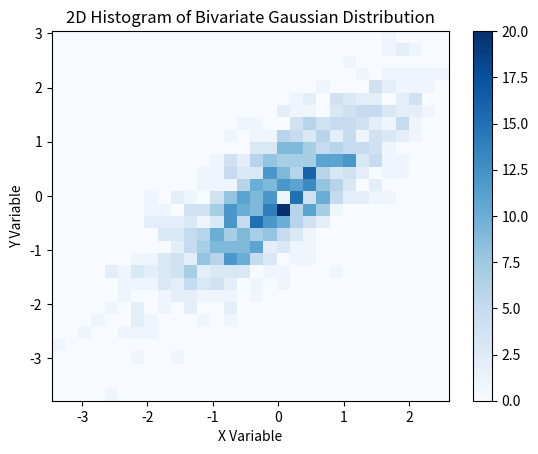
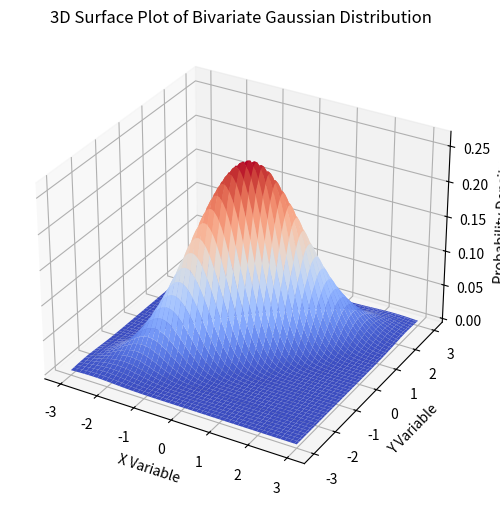
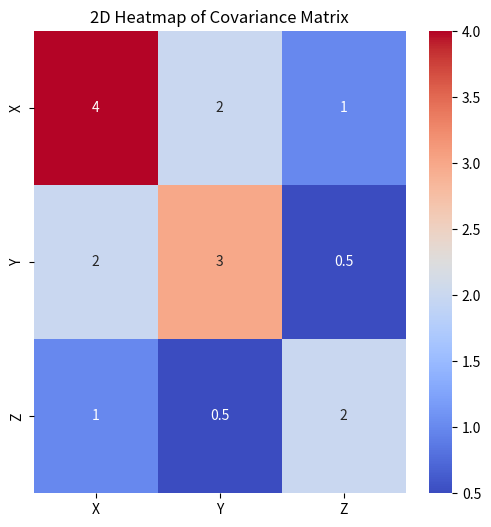
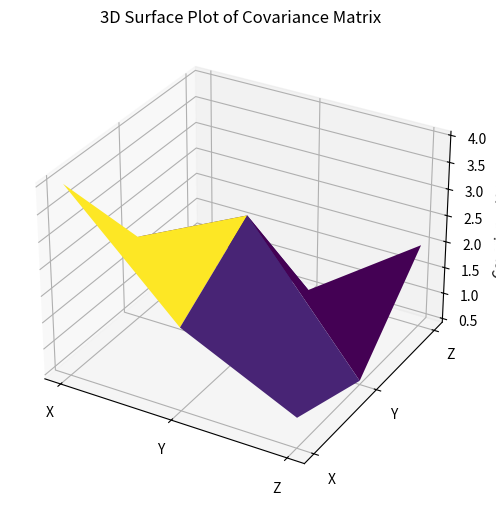
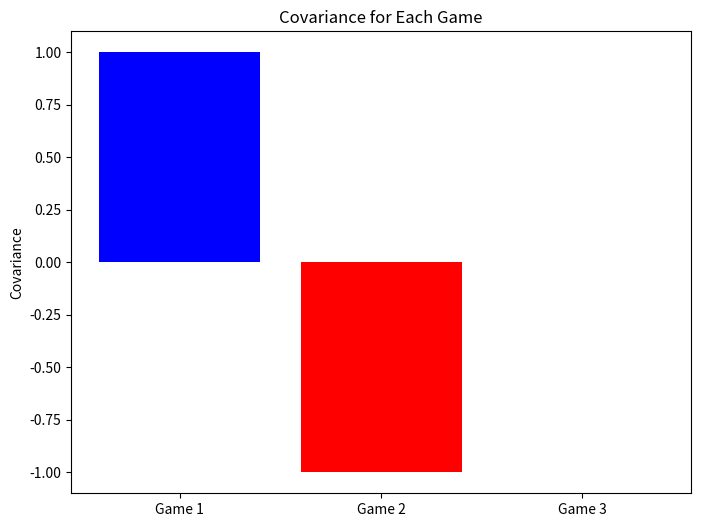
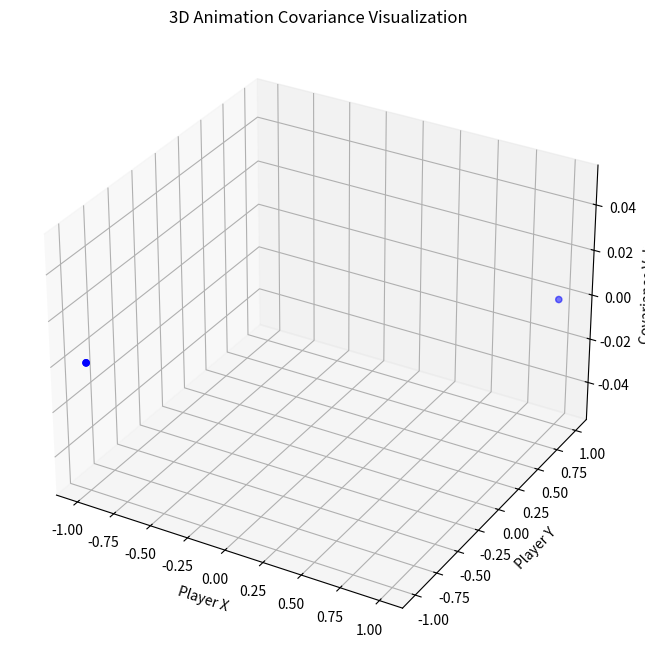
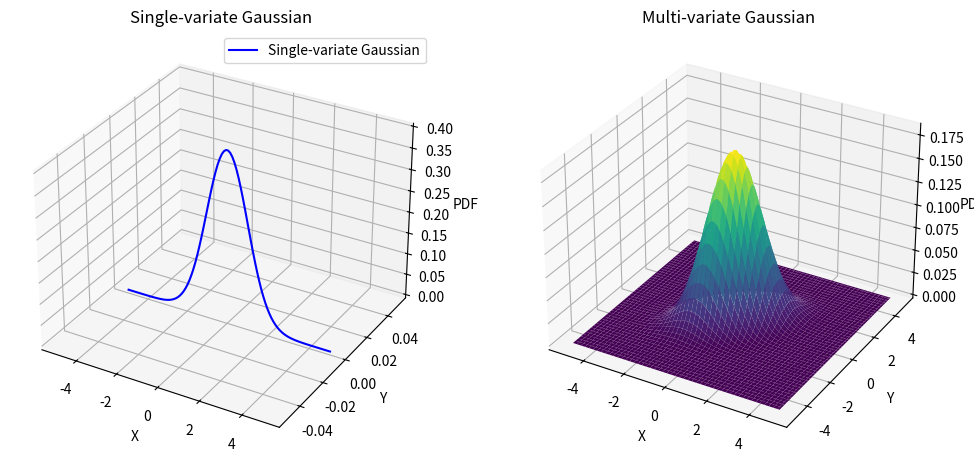
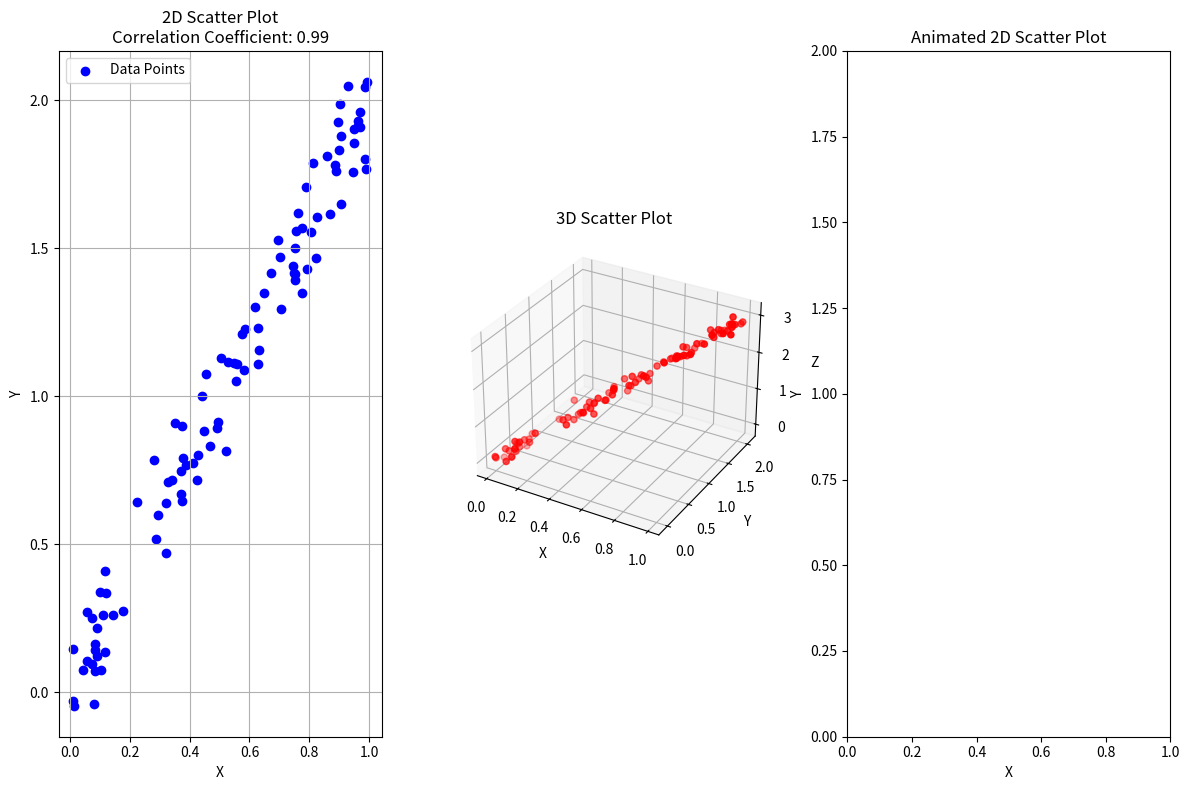
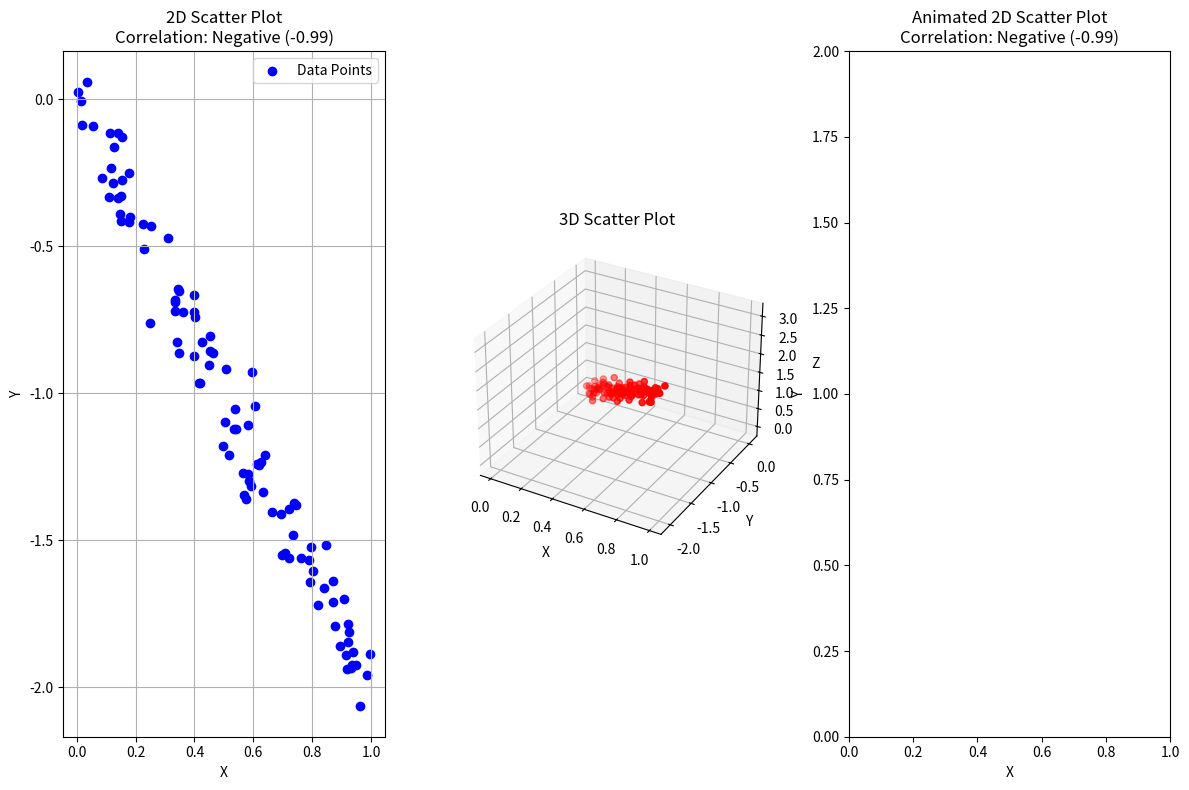

Python code for these plots, in order:
import numpy as np
import matplotlib.pyplot as plt
from mpl_toolkits.mplot3d import Axes3D
from matplotlib import cm

# Define mean and covariance matrix for a bivariate normal distribution
mean = [0, 0]  # Mean vector [mu_x, mu_y]
covariance_matrix = [[1, 0.8], [0.8, 1]]  # Covariance matrix

# Generate random samples from the bivariate Gaussian distribution
x, y = np.random.multivariate_normal(mean, covariance_matrix, 1000).T

# Plot 2D contour visualization
fig, ax = plt.subplots()
ax.hist2d(x, y, bins=30, cmap='Blues')
ax.set_title('2D Histogram of Bivariate Gaussian Distribution')
ax.set_xlabel('X Variable')
ax.set_ylabel('Y Variable')
plt.colorbar(ax.collections[0])
plt.show()

# Create grid for 3D surface plot
x_grid = np.linspace(-3, 3, 100)
y_grid = np.linspace(-3, 3, 100)
x_mesh, y_mesh = np.meshgrid(x_grid, y_grid)

# Multivariate Gaussian PDF function
def multivariate_gaussian_pdf(x, y, mean, cov_matrix):
    pos = np.dstack((x, y))
    det = np.linalg.det(cov_matrix)
    inv_cov = np.linalg.inv(cov_matrix)
    norm_const = 1 / (2 * np.pi * np.sqrt(det))
    diff = pos - mean
    exponent = -0.5 * np.sum(diff @ inv_cov * diff, axis=2)
    return norm_const * np.exp(exponent)

# Calculate Z values for the surface plot
z_values = multivariate_gaussian_pdf(x_mesh, y_mesh, mean, np.array(covariance_matrix))

# Plot 3D surface plot
fig = plt.figure(figsize=(10, 6))
ax = fig.add_subplot(111, projection='3d')
ax.plot_surface(x_mesh, y_mesh, z_values, cmap=cm.coolwarm, edgecolor='none')
ax.set_title('3D Surface Plot of Bivariate Gaussian Distribution')
ax.set_xlabel('X Variable')
ax.set_ylabel('Y Variable')
ax.set_zlabel('Probability Density')
plt.show()


import numpy as np
import matplotlib.pyplot as plt
from mpl_toolkits.mplot3d import Axes3D
from matplotlib.animation import FuncAnimation
import seaborn as sns

# Example covariance matrix for 3 variables
cov_matrix = np.array([
    [4, 2, 1],
    [2, 3, 0.5],
    [1, 0.5, 2]
])

# Create labels for variables
labels = ['X', 'Y', 'Z']

# ================== 2D Heatmap ==================
plt.figure(figsize=(6, 6))
sns.heatmap(cov_matrix, annot=True, cmap='coolwarm', xticklabels=labels, yticklabels=labels)
plt.title('2D Heatmap of Covariance Matrix')
plt.show()

# ================== 3D Surface Plot ==================
fig = plt.figure(figsize=(8, 6))
ax = fig.add_subplot(111, projection='3d')

# Create a meshgrid for 3D plotting
x = np.arange(cov_matrix.shape[0])
y = np.arange(cov_matrix.shape[1])
x, y = np.meshgrid(x, y)
z = cov_matrix

# Plot the 3D surface
ax.plot_surface(x, y, z, cmap='viridis')

# Customize the plot
ax.set_xticks([0, 1, 2])
ax.set_yticks([0, 1, 2])
ax.set_xticklabels(labels)
ax.set_yticklabels(labels)
ax.set_zlabel('Covariance Value')
ax.set_title('3D Surface Plot of Covariance Matrix')
plt.show()

# ================== Animated 3D Plot ==================
fig = plt.figure(figsize=(8, 6))
ax = fig.add_subplot(111, projection='3d')

# Display the animation
plt.show()


import numpy as np
import matplotlib.pyplot as plt
from mpl_toolkits.mplot3d import Axes3D
from matplotlib.animation import FuncAnimation

# Generate some sample data
np.random.seed(42)
data = np.random.randn(100, 3)

# Covariance matrix calculation
cov_matrix = np.cov(data.T)

# Function to animate the plot
def update(frame):
    # Randomly change the covariance matrix (for demonstration)
    noise = np.random.normal(0, 0.1, cov_matrix.shape)
    noisy_cov = cov_matrix + noise * frame / 10
    
    # Eigenvectors and eigenvalues
    eigenvalues, eigenvectors = np.linalg.eigh(noisy_cov)
    
    # Create a new 3D plot
    ax.cla()
    ax.set_xlim([-3, 3])
    ax.set_ylim([-3, 3])
    ax.set_zlim([-3, 3])

    # Plot the eigenvectors
    for i in range(3):
        ax.quiver(0, 0, 0, eigenvectors[0, i], eigenvectors[1, i], eigenvectors[2, i], length=2, color='b')
    
    # Plot the data points
    ax.scatter(data[:, 0], data[:, 1], data[:, 2], c='r', marker='o')

    # Set title
    ax.set_title(f'Frame {frame}: Covariance matrix evolution')

# Set up the figure and 3D axis
fig = plt.figure()
ax = fig.add_subplot(111, projection='3d')

# Create the animation
ani = FuncAnimation(fig, update, frames=np.arange(1, 11), interval=500)

plt.show()



import numpy as np
import matplotlib.pyplot as plt
from mpl_toolkits.mplot3d import Axes3D
from matplotlib.animation import FuncAnimation

# Define the covariance calculations for the games
def covariance_game_1():
    X = np.array([1, -1])  # Possible outcomes for X (player 1)
    Y = np.array([1, -1])  # Possible outcomes for Y (player 2)
    P = np.array([0.5, 0.5])  # Probabilities
    return np.mean((X - np.mean(X)) * (Y - np.mean(Y)))  # Covariance calculation

def covariance_game_2():
    X = np.array([1, -1])  # Possible outcomes for X
    Y = np.array([-1, 1])  # Possible outcomes for Y
    P = np.array([0.5, 0.5])  # Probabilities
    return np.mean((X - np.mean(X)) * (Y - np.mean(Y)))

def covariance_game_3():
    X = np.array([1, 1, -1, -1])  # Possible outcomes for X
    Y = np.array([1, -1, 1, -1])  # Possible outcomes for Y
    P = np.array([0.25, 0.25, 0.25, 0.25])  # Probabilities
    return np.mean((X - np.mean(X)) * (Y - np.mean(Y)))

# Covariance values for each game
cov_game_1 = covariance_game_1()
cov_game_2 = covariance_game_2()
cov_game_3 = covariance_game_3()

# Set up the figure for 2D plot
fig, ax = plt.subplots(figsize=(8, 6))
games = ['Game 1', 'Game 2', 'Game 3']
covariances = [cov_game_1, cov_game_2, cov_game_3]
ax.bar(games, covariances, color=['blue', 'red', 'green'])
ax.set_title('Covariance for Each Game')
ax.set_ylabel('Covariance')

plt.show()

# 3D Covariance Animation Plot

# Generate data points for animation
def generate_game_data():
    X = np.array([1, -1, 1, -1])
    Y = np.array([1, -1, 1, -1])
    return np.column_stack((X, Y))

# Function to update the plot for animation
def update_plot(frame, scat, data):
    x = data[:frame, 0]
    y = data[:frame, 1]
    scat.set_offsets(np.c_[x, y])
    return scat,

# Create a 3D plot for covariance visualization
fig_3d = plt.figure(figsize=(10, 8))
ax_3d = fig_3d.add_subplot(111, projection='3d')
data = generate_game_data()

# Create scatter plot and set labels
scat = ax_3d.scatter(data[:, 0], data[:, 1], np.zeros_like(data[:, 0]), c='b')
ax_3d.set_xlabel('Player X')
ax_3d.set_ylabel('Player Y')
ax_3d.set_zlabel('Covariance Value')
ax_3d.set_title('3D Animation Covariance Visualization')

# Create animation
ani = FuncAnimation(fig_3d, update_plot, frames=len(data), fargs=(scat, data), interval=500, blit=False)
plt.show()


import numpy as np
import matplotlib.pyplot as plt
from scipy.stats import norm, multivariate_normal
from mpl_toolkits.mplot3d import Axes3D
from matplotlib.animation import FuncAnimation

# ================== Single-variate Gaussian ==================
# Parameters for single-variate Gaussian
mu_uni = 0  # Mean
sigma_uni = 1  # Standard deviation
x_uni = np.linspace(-5, 5, 100)  # X-axis values
pdf_uni = norm.pdf(x_uni, mu_uni, sigma_uni)  # PDF values

# ================== Multi-variate Gaussian ==================
# Parameters for multi-variate Gaussian
mu_multi = [0, 0]  # Mean vector
cov_multi = [[1, 0.5], [0.5, 1]]  # Covariance matrix

# Create a grid for multi-variate Gaussian
x_multi, y_multi = np.meshgrid(np.linspace(-5, 5, 100), np.linspace(-5, 5, 100))
pos = np.dstack((x_multi, y_multi))
rv = multivariate_normal(mu_multi, cov_multi)
pdf_multi = rv.pdf(pos)  # PDF values

# ================== 3D Plot Setup ==================
fig = plt.figure(figsize=(12, 6))

# Subplot 1: Single-variate Gaussian
ax1 = fig.add_subplot(121, projection='3d')
ax1.plot(x_uni, np.zeros_like(x_uni), pdf_uni, color='blue', label='Single-variate Gaussian')
ax1.set_xlabel('X')
ax1.set_ylabel('Y')
ax1.set_zlabel('PDF')
ax1.set_title('Single-variate Gaussian')
ax1.legend()

# Subplot 2: Multi-variate Gaussian
ax2 = fig.add_subplot(122, projection='3d')
ax2.plot_surface(x_multi, y_multi, pdf_multi, cmap='viridis', label='Multi-variate Gaussian')
ax2.set_xlabel('X')
ax2.set_ylabel('Y')
ax2.set_zlabel('PDF')
ax2.set_title('Multi-variate Gaussian')

# ================== Animation Function ==================
def update(frame):
    # Clear previous frames
    ax1.cla()
    ax2.cla()

    # Replot single-variate Gaussian
    ax1.plot(x_uni, np.zeros_like(x_uni), pdf_uni, color='blue', label='Single-variate Gaussian')
    ax1.set_xlabel('X')
    ax1.set_ylabel('Y')
    ax1.set_zlabel('PDF')
    ax1.set_title('Single-variate Gaussian')
    ax1.legend()

    # Replot multi-variate Gaussian
    ax2.plot_surface(x_multi, y_multi, pdf_multi, cmap='viridis', label='Multi-variate Gaussian')
    ax2.set_xlabel('X')
    ax2.set_ylabel('Y')
    ax2.set_zlabel('PDF')
    ax2.set_title('Multi-variate Gaussian')

    # Rotate the views
    ax1.view_init(elev=20, azim=frame)
    ax2.view_init(elev=20, azim=frame)

# Create the animation
ani = FuncAnimation(fig, update, frames=np.arange(0, 360, 2), interval=50)

# Display the animation
plt.show()

import matplotlib.pyplot as plt
import numpy as np
from scipy.stats import pearsonr
from mpl_toolkits.mplot3d import Axes3D
import matplotlib.animation as animation

# Generate random data
x = np.random.rand(100)
y = 2 * x + np.random.randn(100) * 0.1  # Linear relationship with noise
z = 3 * x + np.random.randn(100) * 0.1  # Adding a third variable

# Compute correlation coefficient for 2D
corr_coef_2d, _ = pearsonr(x, y)

# Create the figure and subplots
fig = plt.figure(figsize=(12, 8))

# 2D Plot
ax1 = fig.add_subplot(131)
ax1.scatter(x, y, color='b', label="Data Points")
ax1.set_title(f"2D Scatter Plot\nCorrelation Coefficient: {corr_coef_2d:.2f}")
ax1.set_xlabel('X')
ax1.set_ylabel('Y')
ax1.legend()
ax1.grid(True)

# 3D Plot
ax2 = fig.add_subplot(132, projection='3d')
ax2.scatter(x, y, z, color='r')
ax2.set_title("3D Scatter Plot")
ax2.set_xlabel('X')
ax2.set_ylabel('Y')
ax2.set_zlabel('Z')

# Function to update the plot for animation
def update(frame_num, x, y, scat):
    scat.set_offsets(np.c_[x[:frame_num], y[:frame_num]])
    return scat,

# Create animated plot
ax3 = fig.add_subplot(133)
ax3.set_xlim(0, 1)
ax3.set_ylim(0, 2)
scat = ax3.scatter([], [])
ax3.set_title(f"Animated 2D Scatter Plot")
ax3.set_xlabel('X')
ax3.set_ylabel('Y')

# Create animation
ani = animation.FuncAnimation(fig, update, frames=len(x), fargs=(x, y, scat), interval=50)

# Display the plot
plt.tight_layout()
plt.show()


import matplotlib.pyplot as plt
import numpy as np
from scipy.stats import pearsonr
from mpl_toolkits.mplot3d import Axes3D
import matplotlib.animation as animation

# Generate random data
x = np.random.rand(100)
y = -2 * x + np.random.randn(100) * 0.1  # Negative linear relationship with noise
z = 3 * x + np.random.randn(100) * 0.1  # Adding a third variable

# Compute correlation coefficient for 2D
corr_coef_2d, _ = pearsonr(x, y)

# Determine correlation description
if corr_coef_2d > 0:
    correlation_type = "Positive"
elif corr_coef_2d < 0:
    correlation_type = "Negative"
else:
    correlation_type = "Zero"

# Create the figure and subplots
fig = plt.figure(figsize=(12, 8))

# 2D Plot
ax1 = fig.add_subplot(131)
ax1.scatter(x, y, color='b', label="Data Points")
ax1.set_title(f"2D Scatter Plot\nCorrelation: {correlation_type} ({corr_coef_2d:.2f})")
ax1.set_xlabel('X')
ax1.set_ylabel('Y')
ax1.legend()
ax1.grid(True)

# 3D Plot
ax2 = fig.add_subplot(132, projection='3d')
ax2.scatter(x, y, z, color='r')
ax2.set_title("3D Scatter Plot")
ax2.set_xlabel('X')
ax2.set_ylabel('Y')
ax2.set_zlabel('Z')

# Function to update the plot for animation
def update(frame_num, x, y, scat):
    scat.set_offsets(np.c_[x[:frame_num], y[:frame_num]])
    return scat,

# Create animated plot
ax3 = fig.add_subplot(133)
ax3.set_xlim(0, 1)
ax3.set_ylim(0, 2)
scat = ax3.scatter([], [])
ax3.set_title(f"Animated 2D Scatter Plot\nCorrelation: {correlation_type} ({corr_coef_2d:.2f})")
ax3.set_xlabel('X')
ax3.set_ylabel('Y')

# Create animation
ani = animation.FuncAnimation(fig, update, frames=len(x), fargs=(x, y, scat), interval=50)

# Display the plot
plt.tight_layout()
plt.show()
